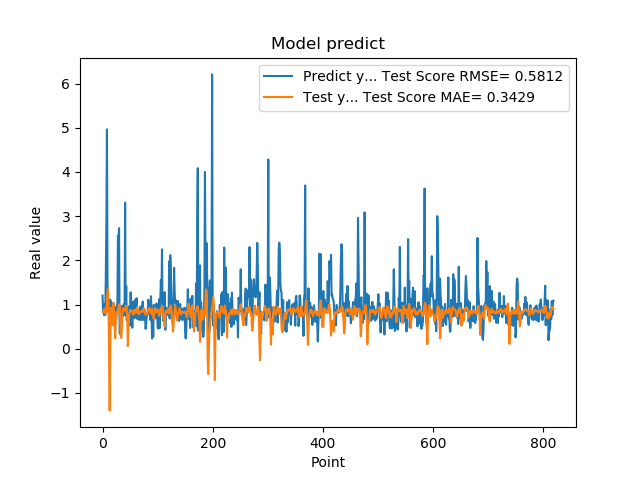

The table this chart was drawn from, first rows:
1.201630949974060059e+00, 8.308590047251555033e-01
8.802530169486999512e-01, 8.340969725614241215e-01
8.531429767608642578e-01, 8.282267981064610485e-01
7.591750025749206543e-01, 8.994076369873023058e-01
1.005007982254028320e+00, 8.696710272849657031e-01
7.687720060348510742e-01, 8.003580882983094558e-01
1.740013241767883301e+00, 8.205538418806108680e-01
2.913533687591552734e+00, 9.401711370261200962e-01
4.963075160980224609e+00, 1.013234452279366371e+00
1.471215128898620605e+00, 1.298694396604341383e+00
1.000648975372314453e+00, 1.357880223477260451e+00
8.220189809799194336e-01, 7.593184207672057928e-01
9.362199902534482643e-01, -4.118140899736095206e-01
5.486897230148315430e-01, -1.395508967965686242e+00
1.111255049705505371e+00, 7.983679754218010738e-02
7.148039937019348145e-01, 9.294623722683423850e-01
1.052167057991027832e+00, 8.273971520880958330e-01
8.955980539321898304e-01, 6.802988378855353568e-01
7.769405245780944824e-01, 5.277093096129310545e-01
5.699509978294372559e-01, 7.771367670442284048e-01
8.244060277938842773e-01, 1.038063074340450198e+00
5.800840258598327637e-01, 8.248603790185057294e-01
9.488009810447691761e-01, 5.257901773604424234e-01
7.918390035629272461e-01, 2.369391344614581174e-01
6.937990188598632812e-01, 5.807298364468698182e-01
6.834830045700073242e-01, 8.323952646524120924e-01
9.433320164680479847e-01, 8.328934415955810966e-01
1.032713770866394043e+00, 8.101758605745487118e-01
2.556216001510620117e+00, 8.492384808659366735e-01
2.464895963668823242e+00, 9.787846414863397015e-01
2.728049993515014204e+00, 1.007003032156945421e+00
3.558506965637206476e-01, 9.598096795774978540e-01
3.262020051479339600e-01, 7.275347502072624373e-01
3.781589865684509277e-01, 3.025173243361721220e-01
6.306380033493041992e-01, 2.453330920076642885e-01
8.854129910469055176e-01, 4.112334035191125281e-01
9.743152856826782227e-01, 8.044459101829725123e-01
7.307389974594116211e-01, 9.112368685212378638e-01
9.521890282630921520e-01, 9.102593077923664122e-01
1.011654973030090332e+00, 8.731972878387286308e-01
7.643579840660095215e-01, 8.739176348075341494e-01
3.306220054626464844e+00, 8.610611252017381645e-01
7.543110251426696777e-01, 9.697944518433715411e-01
1.409499049186706321e+00, 9.693070612041284617e-01
6.401469707489013672e-01, 9.010137310090008400e-01
8.640019893646240234e-01, 5.844046450066728848e-01
8.469420075416564941e-01, 6.041947887525692812e-02
7.976629734039306641e-01, 4.831408551741686597e-01
9.555831551551821068e-01, 6.828208832474250700e-01
9.546210169792175293e-01, 8.287536675227813454e-01
5.251880288124084473e-01, 8.763964616509430927e-01
1.275226235389709695e+00, 8.626898545194362500e-01
8.355640172958374023e-01, 8.643105472482932594e-01
7.640249729156494141e-01, 8.443980723390306364e-01
4.752210080623626154e-01, 8.463225980664585979e-01
7.414129972457885742e-01, 8.081602378681734811e-01
1.069700956344604492e+00, 7.665346334819168606e-01
7.892770171165466309e-01, 8.458339838668862409e-01
6.914690136909484863e-01, 8.815995365079730695e-01
7.093830108642578125e-01, 8.789991383541900793e-01
1.115731000900268555e+00, 8.135991445287922286e-01
... 759 more rows
